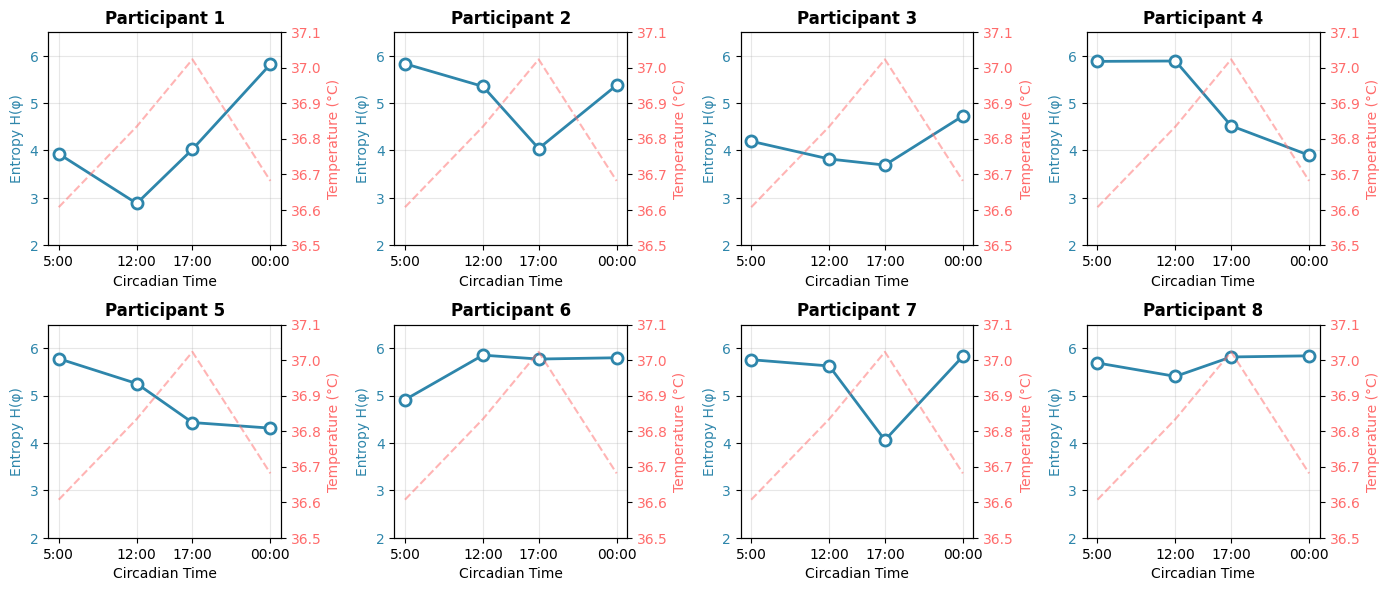
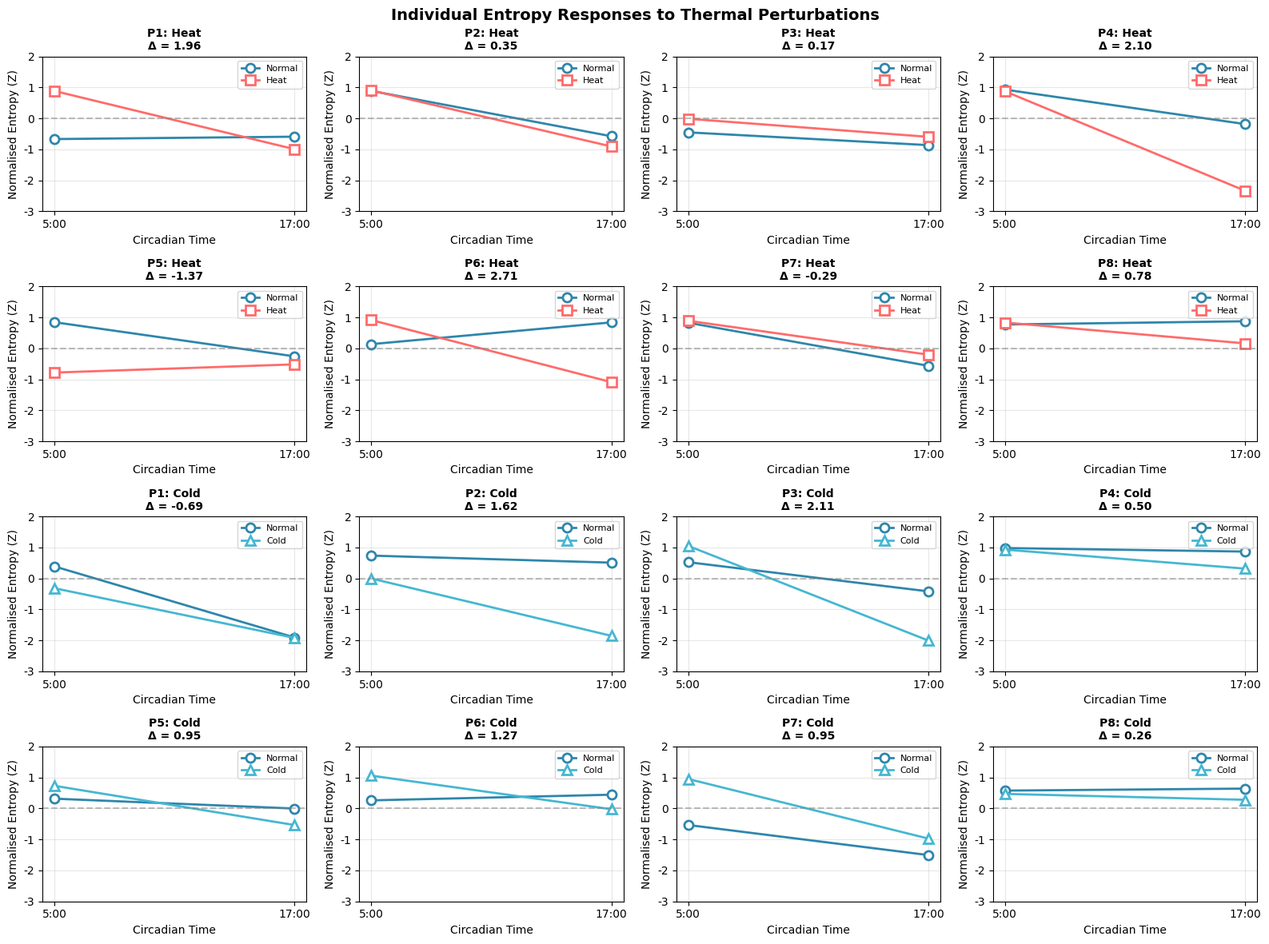

Recreate these plots in Python, in order.
#!/usr/bin/env python3
"""
Entropy Analysis for Bimanual Coordination Data
================================================

Data visualisation and descriptive statistics for:

    Park, C. (2026). Thermodynamic Entropy Management in Human Motor Control
    Across Circadian and Thermal Challenges. Journal of The Royal Society
    Interface. DOI: 10.1098/rsif.2025.1023

This script loads the experimental data from Tables S1-S3 of the
Supplementary Information, computes descriptive statistics, and generates
individual participant visualisations for all three experiments.

Note: Inferential statistics (ANOVA, interaction tests) were computed in
SPSS Version 27 as reported in the manuscript. This script provides data
presentation, descriptive summaries, and visual inspection of individual
participant patterns.

Repository: https://github.com/pcw8531/thermodynamic-motor-control
Archived:   https://doi.org/10.5281/zenodo.19201270
Licence:    MIT
"""

import numpy as np
import pandas as pd
import matplotlib.pyplot as plt
from scipy import stats
from scipy.stats import ttest_rel
import warnings

warnings.filterwarnings("ignore")


# ---------------------------------------------------------------------------
# Configuration
# ---------------------------------------------------------------------------

plt.rcParams.update({
    "figure.dpi": 300,
    "font.size": 10,
    "font.family": "Arial",
    "axes.linewidth": 0.8,
})

COLORS = {
    "entropy": "#2E86AB",
    "temperature": "#FF6B6B",
    "normal": "#2E86AB",
    "heat": "#FF6B6B",
    "cold": "#45B7D1",
}

TIME_POINTS = ["5:00", "12:00", "17:00", "0:00"]
TIME_NUMERIC = [5, 12, 17, 24]


# ---------------------------------------------------------------------------
# Experiment I: Normal circadian entropy data (Table S1a)
# ---------------------------------------------------------------------------

EXP1_ENTROPY = {
    "P1": {"5:00": 3.929, "12:00": 2.882, "17:00": 4.023, "0:00": 5.819},
    "P2": {"5:00": 5.830, "12:00": 5.351, "17:00": 4.041, "0:00": 5.377},
    "P3": {"5:00": 4.194, "12:00": 3.820, "17:00": 3.691, "0:00": 4.728},
    "P4": {"5:00": 5.880, "12:00": 5.888, "17:00": 4.520, "0:00": 3.898},
    "P5": {"5:00": 5.779, "12:00": 5.254, "17:00": 4.431, "0:00": 4.313},
    "P6": {"5:00": 4.912, "12:00": 5.853, "17:00": 5.771, "0:00": 5.798},
    "P7": {"5:00": 5.757, "12:00": 5.625, "17:00": 4.059, "0:00": 5.829},
    "P8": {"5:00": 5.688, "12:00": 5.405, "17:00": 5.815, "0:00": 5.839},
}

# Core body temperatures — group means (Table S1a)
TEMPERATURES = {
    "5:00": 36.607,
    "12:00": 36.834,
    "17:00": 37.023,
    "0:00": 36.681,
}


# ---------------------------------------------------------------------------
# Experiment II: Heat perturbation — normalised Z-scores (Table S2)
# ---------------------------------------------------------------------------

EXP2_HEAT = {
    "P1": {"N_5:00": -0.667, "N_17:00": -0.590, "Ab_5:00":  0.885, "Ab_17:00": -0.994},
    "P2": {"N_5:00":  0.887, "N_17:00": -0.576, "Ab_5:00":  0.903, "Ab_17:00": -0.906},
    "P3": {"N_5:00": -0.451, "N_17:00": -0.862, "Ab_5:00": -0.012, "Ab_17:00": -0.595},
    "P4": {"N_5:00":  0.928, "N_17:00": -0.184, "Ab_5:00":  0.874, "Ab_17:00": -2.334},
    "P5": {"N_5:00":  0.845, "N_17:00": -0.257, "Ab_5:00": -0.780, "Ab_17:00": -0.515},
    "P6": {"N_5:00":  0.137, "N_17:00":  0.839, "Ab_5:00":  0.915, "Ab_17:00": -1.089},
    "P7": {"N_5:00":  0.828, "N_17:00": -0.561, "Ab_5:00":  0.892, "Ab_17:00": -0.202},
    "P8": {"N_5:00":  0.771, "N_17:00":  0.875, "Ab_5:00":  0.834, "Ab_17:00":  0.162},
}


# ---------------------------------------------------------------------------
# Experiment III: Cold perturbation — normalised Z-scores (Table S3)
# ---------------------------------------------------------------------------

EXP3_COLD = {
    "P1": {"N_5:00":  0.387, "N_17:00": -1.906, "Ab_5:00": -0.317, "Ab_17:00": -1.920},
    "P2": {"N_5:00":  0.735, "N_17:00":  0.508, "Ab_5:00": -0.003, "Ab_17:00": -1.853},
    "P3": {"N_5:00":  0.523, "N_17:00": -0.418, "Ab_5:00":  1.050, "Ab_17:00": -2.004},
    "P4": {"N_5:00":  0.979, "N_17:00":  0.865, "Ab_5:00":  0.929, "Ab_17:00":  0.315},
    "P5": {"N_5:00":  0.314, "N_17:00": -0.004, "Ab_5:00":  0.729, "Ab_17:00": -0.537},
    "P6": {"N_5:00":  0.259, "N_17:00":  0.442, "Ab_5:00":  1.057, "Ab_17:00": -0.027},
    "P7": {"N_5:00": -0.535, "N_17:00": -1.505, "Ab_5:00":  0.950, "Ab_17:00": -0.973},
    "P8": {"N_5:00":  0.574, "N_17:00":  0.639, "Ab_5:00":  0.468, "Ab_17:00":  0.278},
}


# ===========================================================================
# Experiment I — Circadian Entropy Analysis
# ===========================================================================

def analyse_experiment_1():
    """Print descriptive statistics and plot individual circadian patterns."""

    df = pd.DataFrame(EXP1_ENTROPY).T.reset_index()
    df.columns = ["Participant", "5:00", "12:00", "17:00", "0:00"]

    print("=" * 60)
    print("Experiment I — Entropy Values H(φ)  [Table S1a]")
    print("=" * 60)
    print(df.to_string(index=False))

    print("\nCore Body Temperatures (°C):")
    for time, temp in TEMPERATURES.items():
        print(f"  {time}: {temp:.3f} °C")

    # --- Individual participant statistics ---
    print("\nIndividual Participant Statistics:")
    print("-" * 60)
    for idx, row in df.iterrows():
        values = [row["5:00"], row["12:00"], row["17:00"], row["0:00"]]
        peak_time = TIME_POINTS[np.argmax(values)]
        min_time = TIME_POINTS[np.argmin(values)]
        print(
            f"  {row['Participant']}: "
            f"Mean = {np.mean(values):.3f} ± {np.std(values):.3f},  "
            f"Peak at {peak_time} ({np.max(values):.3f}),  "
            f"Min at {min_time} ({np.min(values):.3f})"
        )

    # --- Figure: Individual entropy patterns across circadian cycle ---
    fig, axes = plt.subplots(2, 4, figsize=(14, 6))

    for idx, row in df.iterrows():
        ax = axes[idx // 4, idx % 4]
        entropy_values = [row["5:00"], row["12:00"], row["17:00"], row["0:00"]]
        temp_values = [TEMPERATURES[t] for t in TIME_POINTS]

        # Entropy
        ax.plot(
            TIME_NUMERIC, entropy_values, "o-",
            color=COLORS["entropy"], linewidth=2, markersize=8,
            markerfacecolor="white", markeredgewidth=2,
            markeredgecolor=COLORS["entropy"],
        )

        # Temperature (secondary axis)
        ax2 = ax.twinx()
        ax2.plot(
            TIME_NUMERIC, temp_values, "--",
            color=COLORS["temperature"], alpha=0.5, linewidth=1.5,
        )

        ax.set_title(f"Participant {idx + 1}", fontweight="bold")
        ax.set_xlabel("Circadian Time")
        ax.set_ylabel("Entropy H(φ)", color=COLORS["entropy"])
        ax2.set_ylabel("Temperature (°C)", color=COLORS["temperature"])
        ax.set_xticks(TIME_NUMERIC)
        ax.set_xticklabels(["5:00", "12:00", "17:00", "00:00"])
        ax.grid(True, alpha=0.3)
        ax.set_ylim([2, 6.5])
        ax2.set_ylim([36.5, 37.1])
        ax.tick_params(axis="y", labelcolor=COLORS["entropy"])
        ax2.tick_params(axis="y", labelcolor=COLORS["temperature"])

    plt.tight_layout()
    plt.savefig("figure_exp1_individual_patterns.png", dpi=300, bbox_inches="tight")
    plt.show()


# ===========================================================================
# Experiments II & III — Thermal Perturbation Analysis
# ===========================================================================

def analyse_perturbation_experiments():
    """Print descriptive statistics and plot individual perturbation responses."""

    df_heat = pd.DataFrame(EXP2_HEAT).T.reset_index()
    df_heat.columns = ["Participant", "N_5:00", "N_17:00", "Ab_5:00", "Ab_17:00"]

    df_cold = pd.DataFrame(EXP3_COLD).T.reset_index()
    df_cold.columns = ["Participant", "N_5:00", "N_17:00", "Ab_5:00", "Ab_17:00"]

    print("\n" + "=" * 60)
    print("Experiment II — Heat Perturbation (Z-scores)  [Table S2]")
    print("=" * 60)
    print(df_heat.to_string(index=False))

    print("\n" + "=" * 60)
    print("Experiment III — Cold Perturbation (Z-scores)  [Table S3]")
    print("=" * 60)
    print(df_cold.to_string(index=False))

    # --- Figure: Individual responses to thermal perturbations ---
    fig, axes = plt.subplots(4, 4, figsize=(16, 12))
    fig.suptitle(
        "Individual Entropy Responses to Thermal Perturbations",
        fontsize=14, fontweight="bold",
    )

    x = [5, 17]

    # Top 2 rows: Heat perturbation
    for idx in range(8):
        ax = axes[idx // 4, idx % 4]
        participant = f"P{idx + 1}"

        normal = [df_heat.iloc[idx]["N_5:00"], df_heat.iloc[idx]["N_17:00"]]
        perturbed = [df_heat.iloc[idx]["Ab_5:00"], df_heat.iloc[idx]["Ab_17:00"]]

        ax.plot(
            x, normal, "o-", color=COLORS["normal"], linewidth=2,
            markersize=8, label="Normal", markerfacecolor="white",
            markeredgewidth=2,
        )
        ax.plot(
            x, perturbed, "s-", color=COLORS["heat"], linewidth=2,
            markersize=8, label="Heat", markerfacecolor="white",
            markeredgewidth=2,
        )

        interaction = (perturbed[0] - normal[0]) - (perturbed[1] - normal[1])

        ax.set_title(f"{participant}: Heat\n\u0394 = {interaction:.2f}",
                     fontsize=10, fontweight="bold")
        ax.set_xlabel("Circadian Time")
        ax.set_ylabel("Normalised Entropy (Z)")
        ax.set_xticks([5, 17])
        ax.set_xticklabels(["5:00", "17:00"])
        ax.grid(True, alpha=0.3)
        ax.axhline(y=0, color="gray", linestyle="--", alpha=0.5)
        ax.legend(loc="best", fontsize=8)
        ax.set_ylim([-3, 2])

    # Bottom 2 rows: Cold perturbation
    for idx in range(8):
        ax = axes[(idx // 4) + 2, idx % 4]
        participant = f"P{idx + 1}"

        normal = [df_cold.iloc[idx]["N_5:00"], df_cold.iloc[idx]["N_17:00"]]
        perturbed = [df_cold.iloc[idx]["Ab_5:00"], df_cold.iloc[idx]["Ab_17:00"]]

        ax.plot(
            x, normal, "o-", color=COLORS["normal"], linewidth=2,
            markersize=8, label="Normal", markerfacecolor="white",
            markeredgewidth=2,
        )
        ax.plot(
            x, perturbed, "^-", color=COLORS["cold"], linewidth=2,
            markersize=8, label="Cold", markerfacecolor="white",
            markeredgewidth=2,
        )

        interaction = (perturbed[0] - normal[0]) - (perturbed[1] - normal[1])

        ax.set_title(f"{participant}: Cold\n\u0394 = {interaction:.2f}",
                     fontsize=10, fontweight="bold")
        ax.set_xlabel("Circadian Time")
        ax.set_ylabel("Normalised Entropy (Z)")
        ax.set_xticks([5, 17])
        ax.set_xticklabels(["5:00", "17:00"])
        ax.grid(True, alpha=0.3)
        ax.axhline(y=0, color="gray", linestyle="--", alpha=0.5)
        ax.legend(loc="best", fontsize=8)
        ax.set_ylim([-3, 2])

    plt.tight_layout()
    plt.savefig("figure_exp23_perturbation_responses.png", dpi=300, bbox_inches="tight")
    plt.show()


# ===========================================================================
# Main
# ===========================================================================

if __name__ == "__main__":
    print("Thermodynamic Entropy Management in Human Motor Control")
    print("Park (2026) — J. R. Soc. Interface")
    print("DOI: 10.1098/rsif.2025.1023\n")

    analyse_experiment_1()
    analyse_perturbation_experiments()

    print("\n" + "=" * 60)
    print("Analysis complete.")
    print("Note: Inferential statistics (ANOVA, interaction tests) were")
    print("computed in SPSS Version 27. See manuscript Tables 3.1-3.2")
    print("and Supplement S6 for full statistical results.")
    print("=" * 60)
